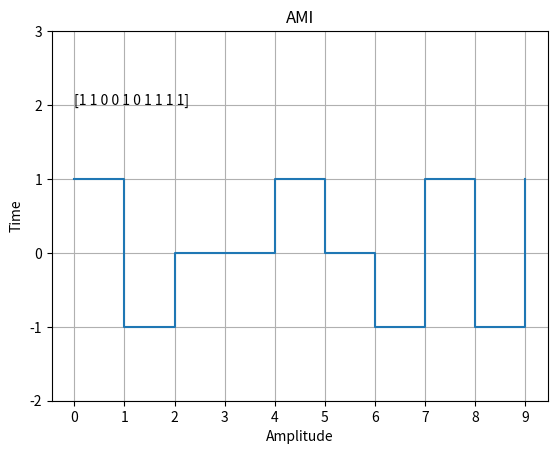

Write Python code to recreate this figure.
import numpy as np
from matplotlib import pyplot as plt

data = np.random.randint(0,2,10)
time = np.arange(len(data))
signal = np.zeros(len(data), dtype = int)
flg= False
for i in range(0,len(data)):
    if data[i] == 1:
        if flg:
            signal[i] = -1
        else:
            signal[i] = 1
        flg = not flg
    else:
        signal[i] = 0
    

plt.step(time, signal,where='post')
plt.title('AMI')
plt.xlabel('Amplitude')
plt.ylabel('Time')
plt.text(0, 2, data)

# plt.text(3, 8)
plt.grid(True)
plt.yticks([-2,-1,0,1,2,3])
plt.xticks(np.arange(len(data)))
plt.show()
